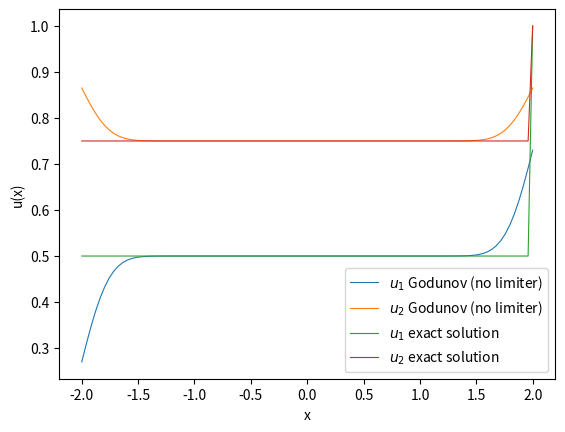
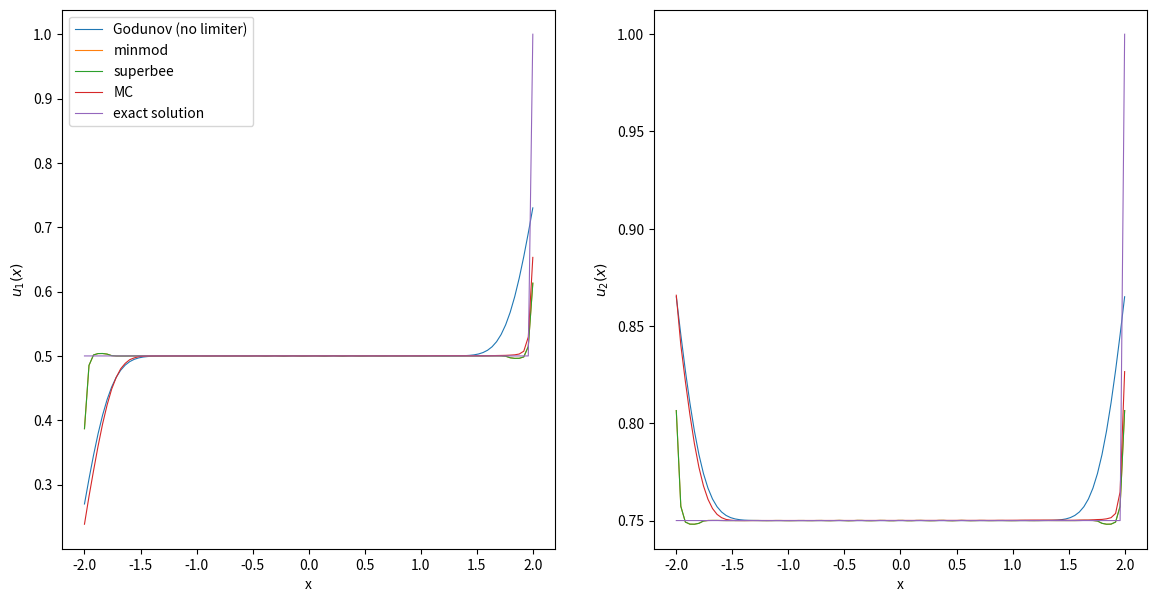

Here is the Python script that generated these plots, in order:
import numpy as np
import matplotlib.pyplot as plt
from scipy import integrate


def init(dx, x):
    u0_ = np.zeros(len(x))
    for j in range(len(x)):
        u0_[j] = 1 / dx * integrate.quad(initial_values, x[j] - 0.5 * dx, x[j] + 0.5 * dx)[0]
    return u0_


def initial_values(x):
    if isinstance(x, (int, float)):
        x = np.array([x])
    return ((np.array([[1., 1.]]).T) * np.array(x > 0)[None, :] + (np.array([[0, 1]]).T) * np.array(x <= 0)[None, :]).T


def u_exact(x):
    t = tend
    if isinstance(x, (int, float)):
        x = np.array([x])
    return ((np.array([[0, 1]]).T) * np.array(x < -2 * t)[None, :] + (np.array([[1 / 2, 3 / 4]]).T) * (np.array(
        -2 * t <= x) * np.array(x < 2 * t))[None, :] + (np.array([[1, 1]]).T) * np.array(x >= 2 * t)[None, :]).T


# takes in all values of u = (u_j^n)_j at time n and returns vector of fluxes (F_{j+1/2})_j

# def rusanov_flux(u_left, u_right, dx, dt):
#     return (f(u_left) + f(u_right)) / 2 - np.max([np.abs(f_prime(u_left)), np.abs(f_prime(u_right))]) / 2 * (
#             u_right - u_left)

def godunov_flux(u_left, u_right):
    # u_left = np.concatenate(([u[-1]], u))
    # u_right =np.concatenate((u, [u[0]]))
    # is_smaller = (u_left <= u_right)
    # return is_smaller*f(u_left)+(1-is_smaller)*f(u_right)
    # return (1/2*np.array([[2, 4], [1, 2]])@u_left.T + 1/2*np.array([[-2, 4], [1, -2]])@u_right.T).T
    return (1 / 2 * np.array([[0., 4.], [1, 0]]) @ (u_left + u_right).T - (u_right - u_left).T).T


def vectorized_minmod(a, b):
    # Create a condition where a and b have opposite signs (or either is zero)
    mask = a * b <= 0
    # Where this condition is true, we return 0
    result = np.where(mask, 0, np.where(np.abs(a) < np.abs(b), a, b))
    return result


def vectorized_maxmod(a, b):
    # Create a condition where a and b have opposite signs (or either is zero)
    mask = a * b <= 0
    # Where this condition is true, we return 0
    result = np.where(mask, 0, np.where(np.abs(a) > np.abs(b), b, a))
    return result


def sigma_minmod(u, dx):
    du = np.diff(u, axis=0)
    # boundary
    sigma_inside = vectorized_minmod(du[1:], du[:-1]) / dx
    return np.concatenate([[sigma_inside[0]], sigma_inside, [sigma_inside[-1]]])


def sigma_superbee(u, dx):
    du = np.diff(u, axis=0)
    # boundary
    sigma_l_inside = vectorized_minmod(2 * du[:-1], du[1:]) / dx
    sigma_r_inside = vectorized_minmod(du[:-1], 2 * du[1:]) / dx
    sigma_inside = vectorized_maxmod(sigma_l_inside, sigma_r_inside)

    return np.concatenate([[sigma_inside[0]], sigma_inside, [sigma_inside[-1]]])


def superbee_slope(u, dx):
    sigmal = vectorized_minmod(2 * (u[1:-1] - u[0:-2]) / dx, (u[2:] - u[1:-1]) / dx)
    sigmar = vectorized_minmod((u[1:-1] - u[0:-2]) / dx, 2 * (u[2:] - u[1:-1]) / dx)

    sigma = np.zeros(len(sigmal))
    for i in range(len(sigmal)):
        if sigmal[i] > 0.0 and sigmar[i] > 0.0:
            sigma[i] = max(sigmal[i], sigmar[i])
        elif sigmal[i] < 0.0 and sigmar[i] < 0.0:
            sigma[i] = -max(abs(sigmal[i]), abs(sigmar[i]))
        else:
            sigma[i] = 0.0

    um = np.zeros(len(sigma) - 1)
    up = np.zeros(len(sigma) - 1)
    um = u[1:-2] + sigma[0:-1] * dx * 0.5
    up = u[2:-1] + sigma[1:] * (-dx) * 0.5
    return um, up


def general_minmod(a):
    # if not all entries have the same sign, return 0
    minmod_condition = np.logical_or(np.all(a > 0, axis=1), np.all(a < 0, axis=1))
    return np.min(np.abs(a), axis=1) * (minmod_condition)


def sigma_mc(u, dx):
    du = np.diff(u, axis=0)
    right_diff = du[1:]
    left_diff = du[:-1]
    central_diff = (right_diff + left_diff) / 2
    # boundary
    data = np.concatenate((right_diff[:, None], central_diff[:, None], left_diff[:, None]), axis=1) / dx
    sigma_inside = general_minmod(data)
    return np.concatenate([[sigma_inside[0]], sigma_inside, [sigma_inside[-1]]])


def no_sigma(u, dx):
    return 0


def sigma_van_leer(u, dx):
    du = np.diff(u, axis=0)
    # boundary
    divbyzero = (du[:-1] == 0)
    du[:-1][divbyzero] = 1
    r = (1 - divbyzero) * du[1:] / du[:-1]
    sigma_inside = (r + np.abs(r)) / (1 + np.abs(r))
    return np.concatenate([[sigma_inside[0]], sigma_inside, [sigma_inside[-1]]])


def u_minus(u, dx, sigma_func):
    # vector containing u_{j+1/2}^{-} for all j
    return u + sigma_func(u, dx) * dx / 2


def u_plus(u, dx, sigma_func):
    # vector containing u_{j+1/2}^{+} for all j
    return u - sigma_func(u, dx) * dx / 2


tend = 1
mesh_sizes = np.array([100])
err_l1 = np.zeros(n := len(mesh_sizes))
err_l2 = np.zeros(n)
err_linf = np.zeros(n)
numerical_solutions = []

# number of decimals for reporting values
precision = 4
sigma_func_list = [no_sigma, sigma_minmod, sigma_superbee, sigma_mc]
sigma_names = ["Godunov (no limiter)", "minmod", "superbee", "MC"]

for sigma_func in sigma_func_list:
    for i, N in enumerate(mesh_sizes):
        dx = 4 / N
        # choosing dt according to CFL condition
        dt = 4 / (4 * N)  # <= 1/(2N)

        x = np.linspace(-2, 2, N)
        # Initial values:
        # u = initial_values_average(x, dx)
        u = initial_values(x)
        # u = init(dx, x)
        u = np.concatenate([[u[0]], [u[0]], u, [u[-1]], [u[-1]]])
        for _ in range(int(tend / dt)):
            u[0] = u[1]  # Apply Neumann zero boundary conditions
            u[-1] = u[-2]
            u_minus_values = u_minus(u, dx, sigma_func)[:-1]
            u_plus_values = u_plus(u, dx, sigma_func)[1:]
            # u_left = u[:-1]
            # u_right = u[1:]
            F_j = godunov_flux(u_minus_values, u_plus_values)
            F_j_diff = F_j[1:] - F_j[:-1]
            u[1:-1] = u[1:-1] - dt / dx * F_j_diff

        u = u[2:-2]

        numerical_solutions.append(u)
        err_l1[i] = np.sum(np.abs(u - u_exact(x))) * dx
        err_l2[i] = np.sqrt(np.sum((np.abs(u - u_exact(x))) ** 2) * dx)
        err_linf[i] = np.max(np.abs(u - u_exact(x)))


#plot numerical together with exact solution and save figure as png, no sigma_func
linewidth = 0.8
fig, ax = plt.subplots()
for index, mesh_size in enumerate(mesh_sizes):
    ax.plot(np.linspace(-2, 2, mesh_size), numerical_solutions[index][:, 0], '-',
             label=r"$u_1$ Godunov (no limiter)", linewidth=linewidth)
    ax.plot(np.linspace(-2, 2, mesh_size), numerical_solutions[index][:, 1], '-',
             label=r"$u_2$ Godunov (no limiter)", linewidth=linewidth)
    ax.set_xlabel("x")
    ax.set_ylabel("u(x)")

ax.plot(x := np.linspace(-2, 2, mesh_sizes[-1]), u_exact(x)[:, 0], label=r"$u_1$ exact solution", linewidth=linewidth)
ax.plot(x := np.linspace(-2, 2, mesh_sizes[-1]), u_exact(x)[:, 1], label=r"$u_2$ exact solution", linewidth=linewidth)

ax.legend()
plt.savefig("Ex10_1_a.png")
plt.show()


index = 0

fig, (ax1, ax2) = plt.subplots(1, 2, figsize=(14, 7))
for index, sigma_func in enumerate(sigma_func_list):
    ax1.plot(np.linspace(-2, 2, mesh_sizes[-1]), numerical_solutions[index][:, 0], '-',
             label=f"{sigma_names[index]}", linewidth=linewidth)
    ax1.set_xlabel("x")
    ax1.set_ylabel(r"$u_1(x)$")
    ax2.plot(np.linspace(-2, 2, mesh_sizes[-1]), numerical_solutions[index][:, 1], '-',
             label=f"{sigma_names[index]}", linewidth=linewidth)
    ax2.set_xlabel("x")
    ax2.set_ylabel(r"$u_2(x)$")
ax1.plot(x := np.linspace(-2, 2, mesh_sizes[-1]), u_exact(x)[:, 0], label="exact solution", linewidth=linewidth)
ax2.plot(x := np.linspace(-2, 2, mesh_sizes[-1]), u_exact(x)[:, 1], label="exact solution", linewidth=linewidth)
ax1.legend()

plt.savefig("Ex10_1_b.png")
plt.show()

#save numerical solution as txt for each limiter
for index, sigma_func in enumerate(sigma_func_list):
    #header: x, u1, u2
    numerical_solutions[index] = np.concatenate([x[:, None], numerical_solutions[index]], axis=1)
    np.savetxt(f"Ex10_1_{sigma_names[index]}.txt", numerical_solutions[index], header="x u1 u2", comments="")
